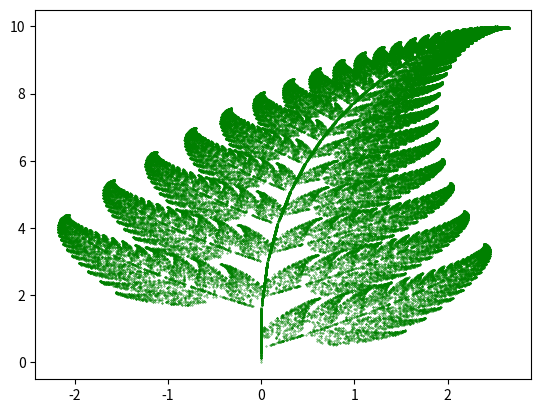

This figure's Python source:
import numpy as np
import matplotlib.pyplot as plt
import random

class AffineTransform():
    """ Defines a general two dimensional affine transformation on the form A(x)+y.
    where A is the matrix given by (a,b) over (c,d), x is the input vector and
     y is a constant vector."""

    def __init__(self, a=0, b=0, c=0, d=0, e=0, f=0):
        self.matrix = np.array([[a,b],[c,d]])
        self.constant = np.array([e,f])

    def __call__(self,x,y):
        input = np.array([x,y])
        return np.matmul(self.matrix, input)+self.constant

""" The main program creates four instances of AffineTransform to create the fern.
The functions list contains the functions while fp_cumulative contains the
corresponding cumulative probabilites.

next_point calculates the next point in the
fern. It chooses a random function from functions based on the cumulative
probabilites.

fern_maker generates the whole fern by iterating next_point 100 000 times with an
initial point at origo. Returns an array containing x and y coords of every point
in the fern.

The last bit of code simply plots the fern with a green color.
"""

f1 = AffineTransform(d = 0.16)
f2 = AffineTransform(0.85,0.04,-0.04,0.85,0,1.60)
f3 = AffineTransform(0.20,-0.26,0.23,0.22,0,1.60)
f4 = AffineTransform(-0.15,0.28,0.26,0.24,0,0.44)

functions = [f1, f2, f3, f4]
fp_cumulative = [0.01,0.86,0.93,1]

def next_point(x):
    r = np.random.random()
    for j, p in enumerate(fp_cumulative):
        if r < p:
            return (functions[j](x[0],x[1]))

def fern_maker():
    fern = np.zeros((100_000,2))
    for i in range(len(fern)-1):
        fern[i+1]=next_point(fern[i])
    return fern

fern = fern_maker()
plt.scatter(fern[:,0],fern[:,1], c="green", s=0.1)
plt.savefig("fern.png")
plt.show()
